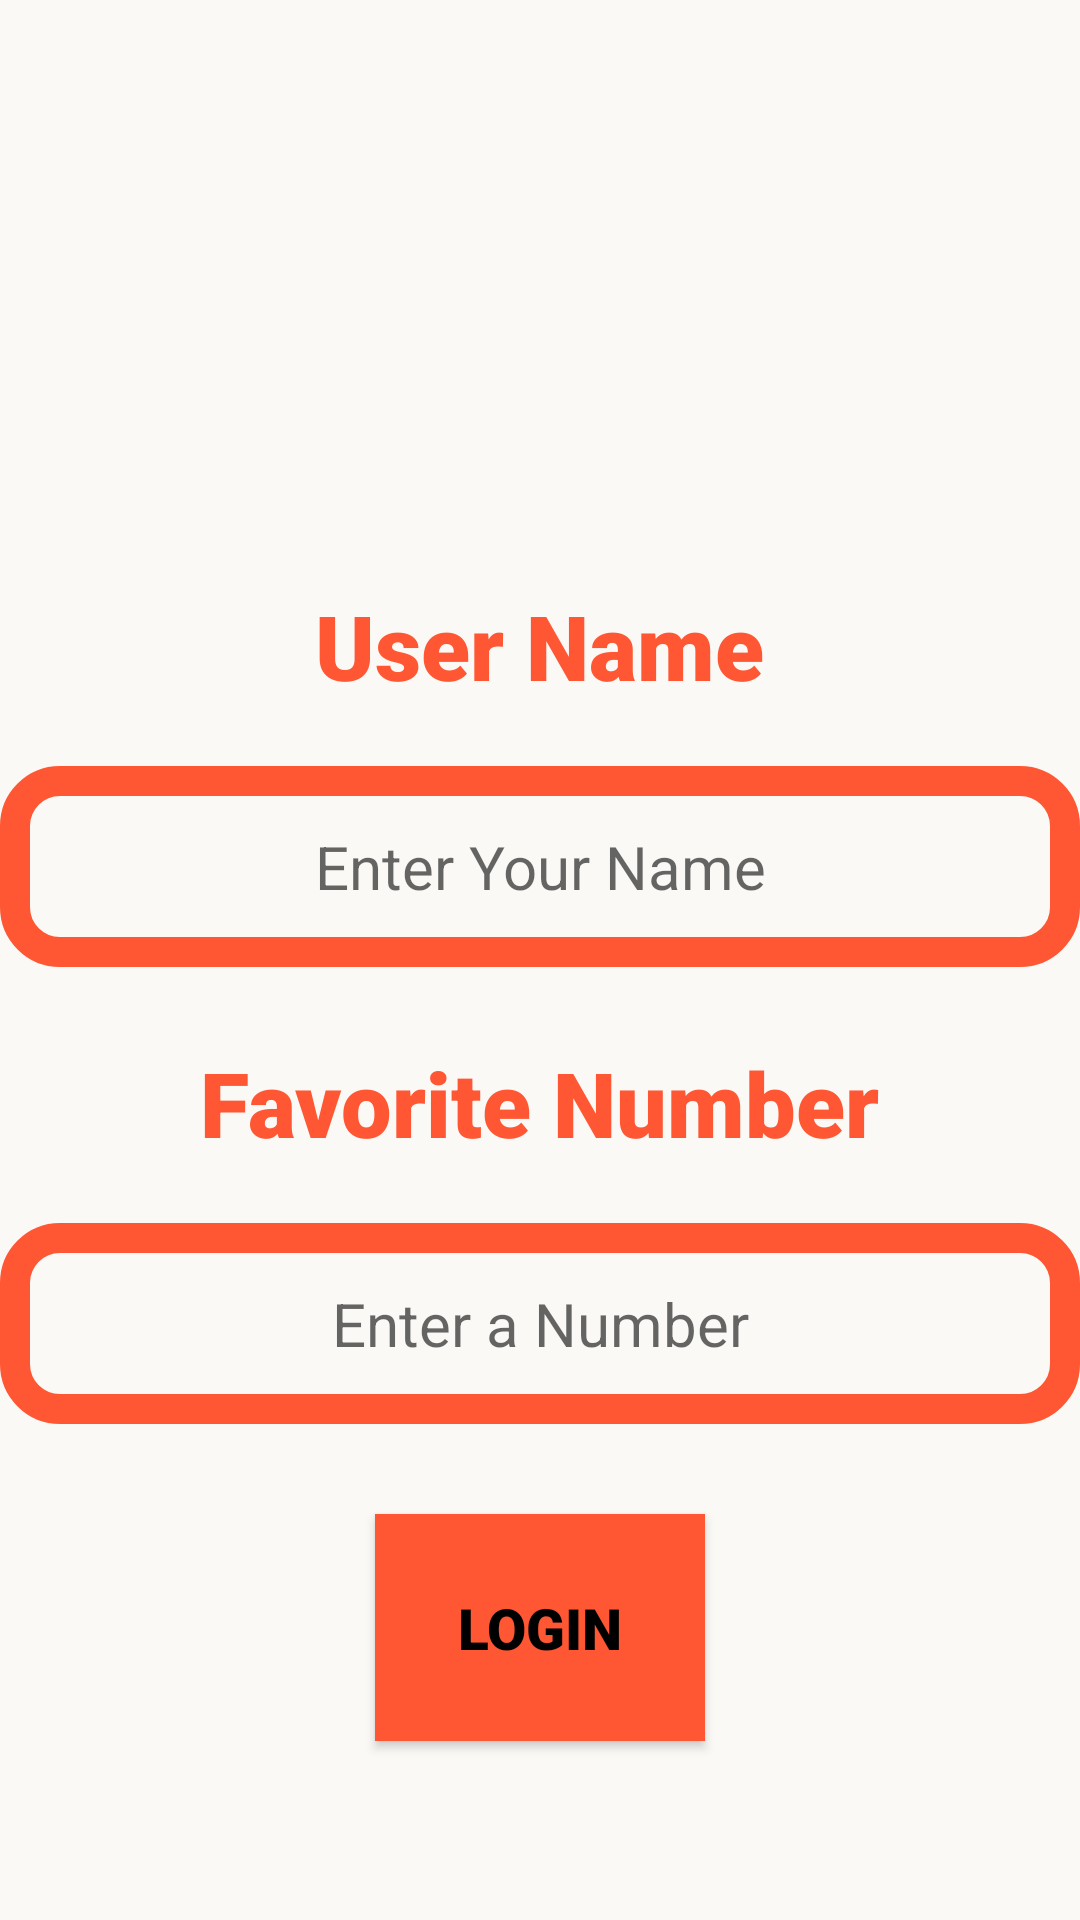

Layout XML and referenced resources for this Android screen:
<!-- AndroidManifest.xml: application theme Theme.LuckyNumber -->
<!-- res/layout/activity_main.xml -->
<?xml version="1.0" encoding="utf-8"?>
<LinearLayout xmlns:android="http://schemas.android.com/apk/res/android"
    xmlns:app="http://schemas.android.com/apk/res-auto"
    xmlns:tools="http://schemas.android.com/tools"
    android:layout_width="match_parent"
    android:layout_height="match_parent"
    android:orientation="vertical"
    android:layout_marginHorizontal="10dp"
    android:layout_marginVertical="10dp"
    android:background="@color/Gray"
    tools:context=".MainActivity">

    <ImageView
        android:layout_width="match_parent"
        android:layout_height="150dp"
        android:layout_marginTop="20dp"
        android:layout_gravity="center"
        android:src="@drawable/d" />
    <TextView
        android:layout_width="wrap_content"
        android:layout_height="wrap_content"
        android:layout_marginTop="25dp"
        android:layout_marginBottom="20dp"
        android:layout_marginHorizontal="5dp"
        android:fontFamily="sans-serif-black"
        android:layout_gravity="center"
        android:textColor="@color/buttonColor"
        android:textSize="30sp"
        android:text="User Name" />
    <EditText
        android:id="@+id/username"
        android:layout_width="match_parent"
        android:layout_height="wrap_content"
        android:textSize="20sp"
        android:background="@drawable/border"
        android:textAlignment="center"
        android:padding="20dp"
        android:hint="Enter Your Name"/>
    <TextView
        android:layout_width="wrap_content"
        android:layout_height="wrap_content"
        android:layout_marginTop="25dp"
        android:layout_marginBottom="20dp"
        android:layout_marginHorizontal="5dp"
        android:fontFamily="sans-serif-black"
        android:textColor="@color/buttonColor"
        android:layout_gravity="center"
        android:textSize="30sp"
        android:text="Favorite Number" />
    <EditText
        android:id="@+id/inputnumber"
        android:layout_width="match_parent"
        android:layout_height="wrap_content"
        android:textSize="20sp"
        android:background="@drawable/border"
        android:textAlignment="center"
        android:padding="20dp"
        android:inputType="number"
        android:hint="Enter a Number"/>
    <Button
        android:id="@+id/login"
        android:layout_width="110dp"
        android:layout_height="wrap_content"
        android:layout_marginTop="30dp"
        android:padding="25dp"
        android:layout_gravity="center"
        android:background="@color/buttonColor"
        android:textColor="@color/black"
        android:textStyle="bold"
        android:fontFamily="sans-serif-black"
        android:textSize="19dp"
        android:text="login"/>

</LinearLayout>
<!-- resources referenced by this layout -->
<resources>
  <color name="Gray">#FAF9F6</color>
  <color name="black">#FF000000</color>
  <color name="buttonColor">#FF5733</color>
  <!-- drawable border (drawable) -->
  <?xml version="1.0" encoding="utf-8"?>
  <shape xmlns:android="http://schemas.android.com/apk/res/android"
      android:shape="rectangle">
      <solid android:color="@android:color/transparent" /> 
      <stroke
          android:width="10dp"
          android:color="@color/buttonColor"/>
      <corners
          android:radius="15dp"/>
  </shape>
  <style name="Theme.LuckyNumber" parent="Base.Theme.LuckyNumber" />
  <style name="Base.Theme.LuckyNumber" parent="Theme.MaterialComponents.Light.Bridge">
          
          
      </style>
</resources>
